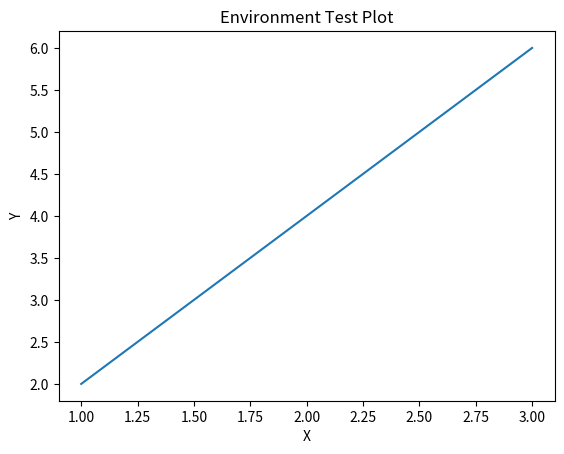

Write Python code to recreate this figure.
import sys
import platform
import numpy as np
import pandas as pd
import matplotlib.pyplot as plt

print("=" * 40)
print("Python Environment Test")
print("=" * 40)

print(f"Python Version : {sys.version}")
print(f"Platform       : {platform.platform()}")

# NumPy Test
arr = np.array([1, 2, 3, 4, 5])
print("\nNumPy Test")
print("Array:", arr)
print("Mean :", np.mean(arr))

# Pandas Test
df = pd.DataFrame({
    "Name": ["Alice", "Bob", "Charlie"],
    "Score": [85, 90, 95]
})

print("\nPandas Test")
print(df)

# Matplotlib Test
plt.plot([1, 2, 3], [2, 4, 6])
plt.title("Environment Test Plot")
plt.xlabel("X")
plt.ylabel("Y")
plt.savefig("test_plot.png") # Changed from show() to savefig() to avoid GUI hang in background
print("Plot saved as test_plot.png")

print("\n✅ Environment is working correctly!")
